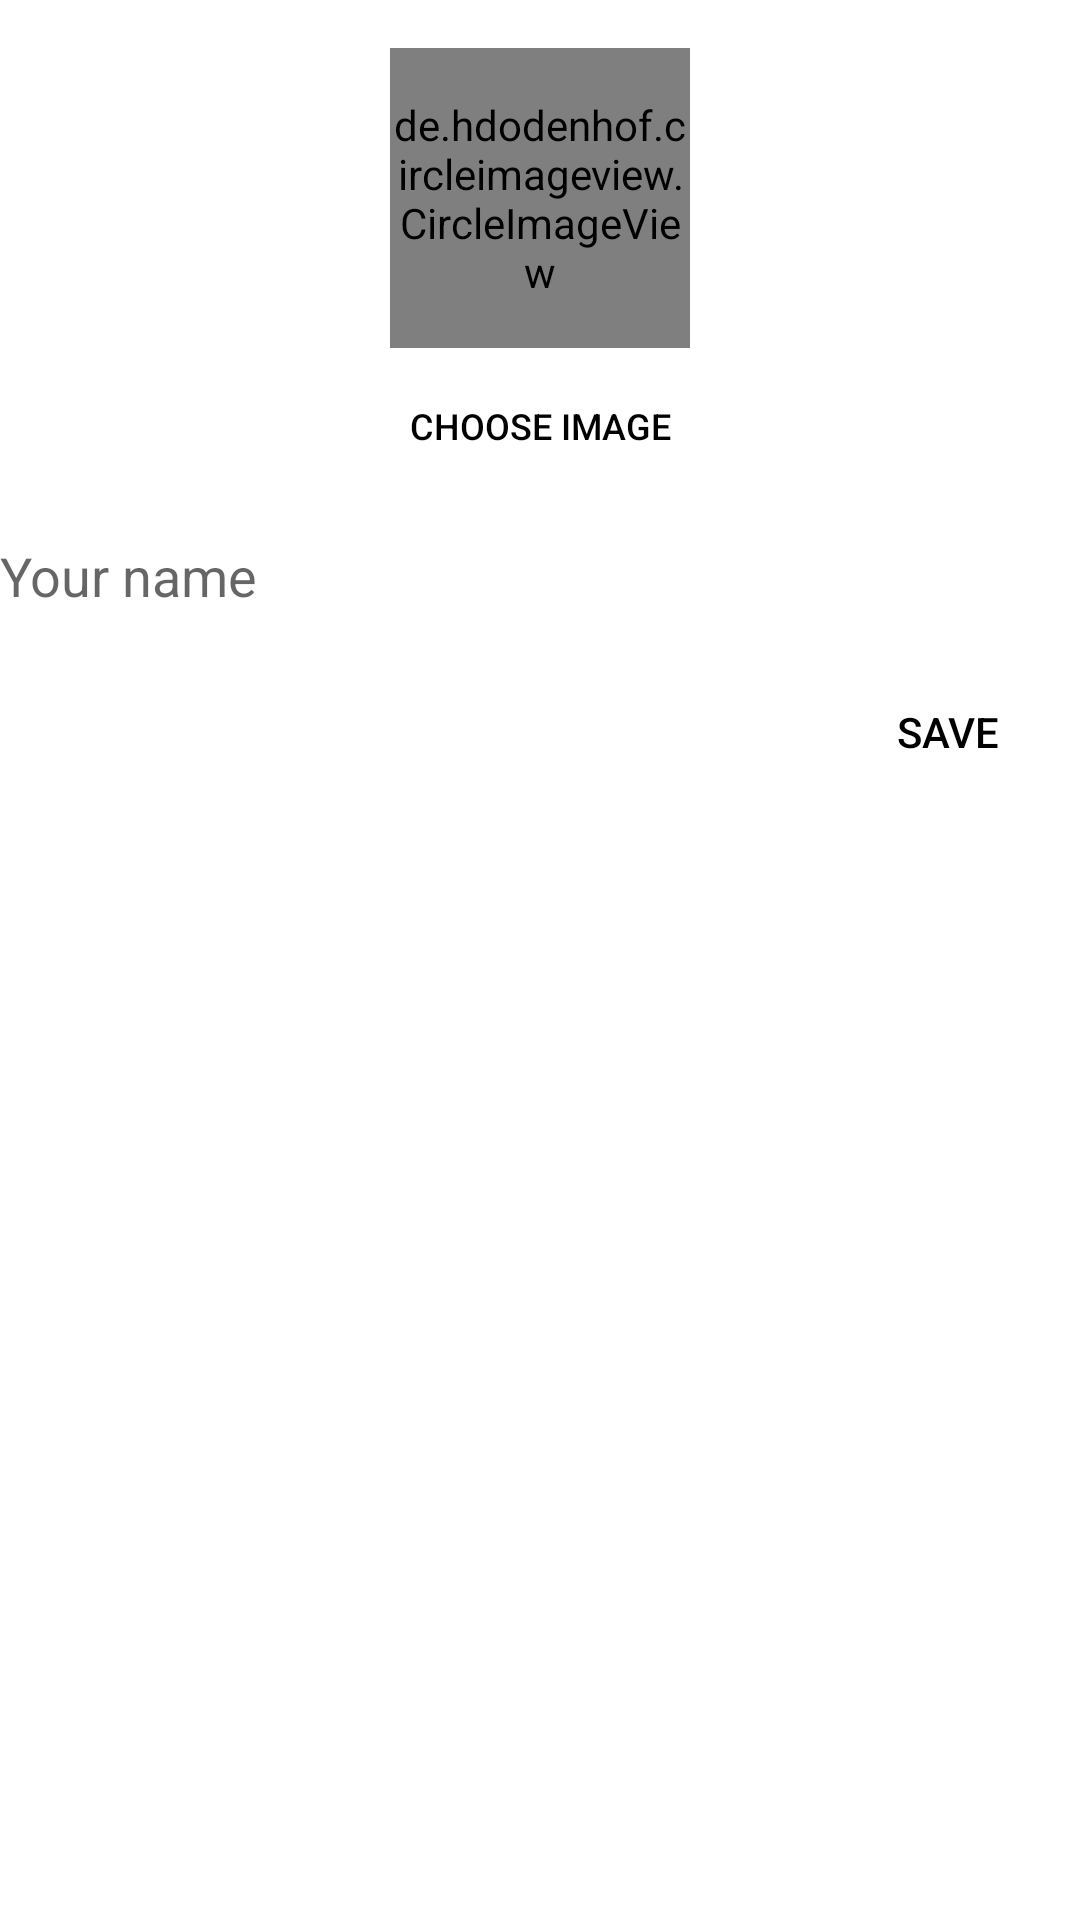

This screen was rendered from an Android layout file. Write that file and the resources it references.
<!-- AndroidManifest.xml: application theme Theme.TaskManager -->
<!-- res/layout/fragment_profile_redactor.xml -->
<?xml version="1.0" encoding="utf-8"?>
<androidx.constraintlayout.widget.ConstraintLayout xmlns:android="http://schemas.android.com/apk/res/android"
    xmlns:app="http://schemas.android.com/apk/res-auto"
    xmlns:tools="http://schemas.android.com/tools"
    android:layout_width="match_parent"
    android:layout_height="match_parent"
    android:layout_margin="16dp"
    tools:context=".ui.profileredactor.ProfileRedactorFragment">

    <de.hdodenhof.circleimageview.CircleImageView
        android:id="@+id/iv_set_image"
        android:layout_width="100dp"
        android:layout_height="100dp"
        android:layout_marginTop="16dp"
        android:src="@mipmap/ic_launcher"
        app:layout_constraintEnd_toEndOf="parent"
        app:layout_constraintStart_toStartOf="parent"
        app:layout_constraintTop_toTopOf="parent" />

    <Button
        android:id="@+id/btn_choose_image"
        android:layout_width="140dp"
        android:layout_height="36dp"
        android:layout_marginTop="8dp"
        android:background="@android:color/transparent"
        android:gravity="center"
        android:text="@string/choose_image"
        android:textColor="@color/black"
        android:textSize="12sp"
        app:layout_constraintEnd_toEndOf="parent"
        app:layout_constraintStart_toStartOf="parent"
        app:layout_constraintTop_toBottomOf="@+id/iv_set_image" />

    <EditText
        android:id="@+id/et_name"
        android:layout_width="match_parent"
        android:layout_height="40dp"
        android:layout_marginTop="12dp"
        android:background="@android:color/transparent"
        android:hint="@string/your_name"
        app:layout_constraintEnd_toEndOf="parent"
        app:layout_constraintStart_toStartOf="parent"
        app:layout_constraintTop_toBottomOf="@+id/btn_choose_image" />

    <Button
        android:id="@+id/btn_save"
        android:layout_width="wrap_content"
        android:layout_height="wrap_content"
        android:layout_marginTop="8dp"
        android:background="@android:color/transparent"
        android:text="@string/save"
        android:textColor="@color/black"
        app:layout_constraintEnd_toEndOf="parent"
        app:layout_constraintTop_toBottomOf="@+id/et_name" />

    <ImageView
        android:id="@+id/iv_exit"
        android:layout_width="wrap_content"
        android:layout_height="wrap_content"
        android:src="@drawable/ic_exit"
        app:layout_constraintBottom_toBottomOf="parent"
        app:layout_constraintEnd_toEndOf="parent"
        />

</androidx.constraintlayout.widget.ConstraintLayout>
<!-- resources referenced by this layout -->
<resources>
  <string name="choose_image">Choose image</string>
  <string name="save">Save</string>
  <string name="your_name">Your name</string>
  <style name="Theme.TaskManager" parent="Theme.MaterialComponents.DayNight.DarkActionBar">
          
          <item name="colorPrimary">@color/black</item>
          <item name="colorPrimaryVariant">@color/purple_700</item>
          <item name="colorOnPrimary">@color/white</item>
          
          <item name="colorSecondary">@color/teal_200</item>
          <item name="colorSecondaryVariant">@color/teal_700</item>
          <item name="colorOnSecondary">@color/black</item>
          
          <item name="android:statusBarColor">?attr/colorPrimaryVariant</item>
          
      </style>
  <!-- not gathered from this repository: default colours our renderer supplied (Android Studio template values) -->
  <color name="purple_700">#FF3700B3</color>
  <color name="teal_200">#FF03DAC5</color>
  <color name="teal_700">#FF018786</color>
  <color name="black">#FF000000</color>
  <color name="white">#FFFFFFFF</color>
</resources>
